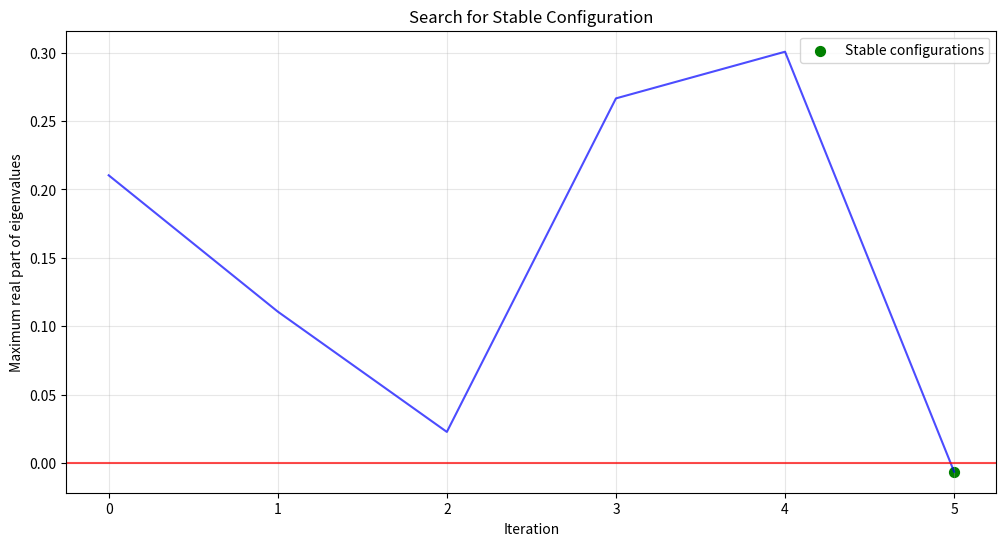
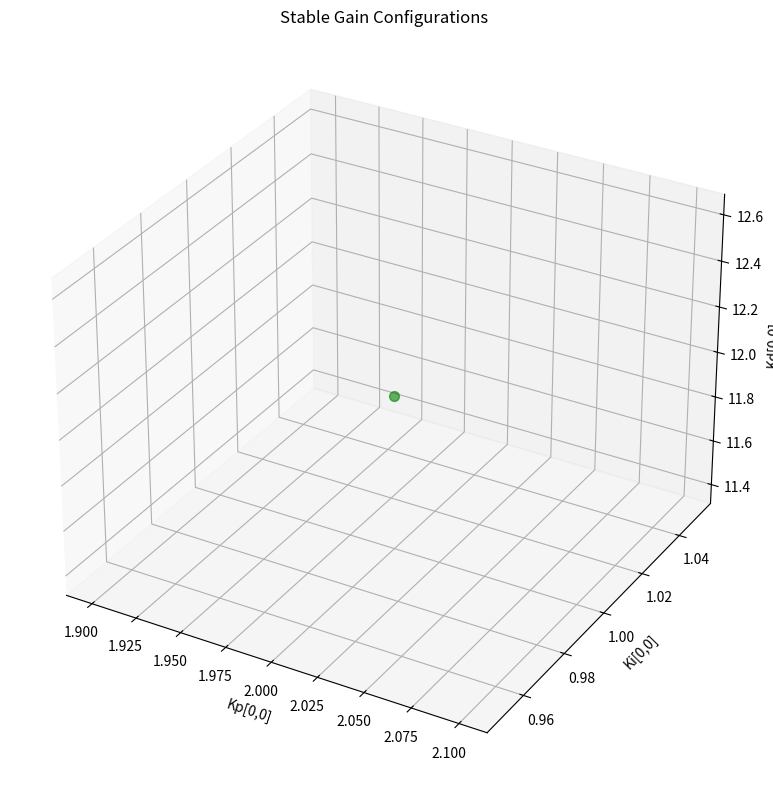

Write the Python code that produced these figures, in order.
import numpy as np
import matplotlib.pyplot as plt
from mpl_toolkits.mplot3d import Axes3D
import time

def is_stable(A):
    eigenvalues = np.linalg.eigvals(A)
    return np.all(np.real(eigenvalues) < 0)

def construct_system_matrix(M_inv, D, Kp, Ki, Kd):
    A = np.block([
        [np.zeros((3,3)), np.eye(3), np.zeros((3,3))],
        [np.zeros((3,3)), np.zeros((3,3)), np.eye(3)],
        [-M_inv@Ki, -M_inv@Kp, -M_inv@(D+Kd)]
    ])
    return A

def random_gain_matrix(min_val=1, max_val=10):
    # Generate a single random integer
    value = np.random.randint(min_val, max_val+1)
    # Create a diagonal matrix with this same value on all diagonal elements
    return value * np.eye(3)

def generate_stable_gains(M, D, max_iterations=10000, min_val=1, max_val=20):
    M_inv = np.linalg.inv(M)
    
    # Keep track of all attempted gains and their stability
    history = []
    
    for i in range(max_iterations):
        # Generate random diagonal gain matrices
        Kp = random_gain_matrix(min_val, max_val)
        Ki = random_gain_matrix(min_val, max_val)
        Kd = random_gain_matrix(min_val, max_val)
        
        # Construct system matrix
        A = construct_system_matrix(M_inv, D, Kp, Ki, Kd)
        
        # Calculate eigenvalues
        eigenvalues = np.linalg.eigvals(A)
        
        # Check stability
        stable = is_stable(A)
        
        # Store attempt in history
        history.append({
            'Kp': Kp[0,0],  # Just store the value since all diagonal elements are the same
            'Ki': Ki[0,0],
            'Kd': Kd[0,0],
            'max_real': np.max(np.real(eigenvalues)),
            'stable': stable
        })
        
        if stable:
            print(f"Found stable gains after {i+1} iterations!")
            return Kp, Ki, Kd, eigenvalues, i+1, history
    
    print(f"Failed to find stable gains after {max_iterations} iterations.")
    return None, None, None, None, max_iterations, history

def visualize_search(history):
    # Extract data from history
    iterations = len(history)
    max_reals = [entry['max_real'] for entry in history]
    stable_points = [i for i, entry in enumerate(history) if entry['stable']]
    
    # Plot the maximum real part of eigenvalues over iterations
    plt.figure(figsize=(12, 6))
    plt.plot(range(iterations), max_reals, 'b-', alpha=0.7)
    plt.axhline(y=0, color='r', linestyle='-', alpha=0.7)
    
    if stable_points:
        plt.scatter(stable_points, [max_reals[i] for i in stable_points], 
                   color='g', s=50, label='Stable configurations')
    
    plt.xlabel('Iteration')
    plt.ylabel('Maximum real part of eigenvalues')
    plt.title('Search for Stable Configuration')
    plt.grid(True, alpha=0.3)
    plt.legend()
    
    # If stable solutions were found, plot a 3D visualization of gains for stable configurations
    if stable_points:
        stable_entries = [history[i] for i in stable_points]
        
        # Get the gain values (already single values since all diagonal elements are the same)
        kp_vals = [entry['Kp'] for entry in stable_entries]
        ki_vals = [entry['Ki'] for entry in stable_entries]
        kd_vals = [entry['Kd'] for entry in stable_entries]
        
        # Create 3D plot
        fig = plt.figure(figsize=(10, 8))
        ax = fig.add_subplot(111, projection='3d')
        
        ax.scatter(kp_vals, ki_vals, kd_vals, c='g', marker='o', s=50, alpha=0.6)
        
        ax.set_xlabel('Kp[0,0]')
        ax.set_ylabel('Ki[0,0]')
        ax.set_zlabel('Kd[0,0]')
        ax.set_title('Stable Gain Configurations')
    
    plt.tight_layout()
    plt.show()

# Example usage
if __name__ == "__main__":
    # System parameters
    D = np.array([[0.66, 0.0, 0.0], [0.0, 1.3, 2.8], [0.0, 0.0, 1.9]])
    M = np.array([[16.0, 0.0, 0.0], [0.0, 24.0, 0.53], [0.0, 0.53, 2.8]])
    
    # Set random seed for reproducibility
    np.random.seed(42)
    
    print("Searching for stable gains...")
    start_time = time.time()
    
    # Run the algorithm
    Kp, Ki, Kd, eigenvalues, iterations, history = generate_stable_gains(M, D)
    
    end_time = time.time()
    
    if Kp is not None:
        print(f"\nStable configuration found in {end_time - start_time:.2f} seconds after {iterations} iterations.")
        print("\nStable Gains:")
        print("Kp =")
        print(Kp)
        print("\nKi =")
        print(Ki)
        print("\nKd =")
        print(Kd)
        
        print("\nEigenvalues:")
        for i, eig in enumerate(eigenvalues):
            print(f"λ{i+1} = {eig:.4f}")
        
        # Visualize the search process
        visualize_search(history)
    else:
        print("No stable configuration found within the iteration limit.")
        
        # Visualize the search process anyway
        visualize_search(history)